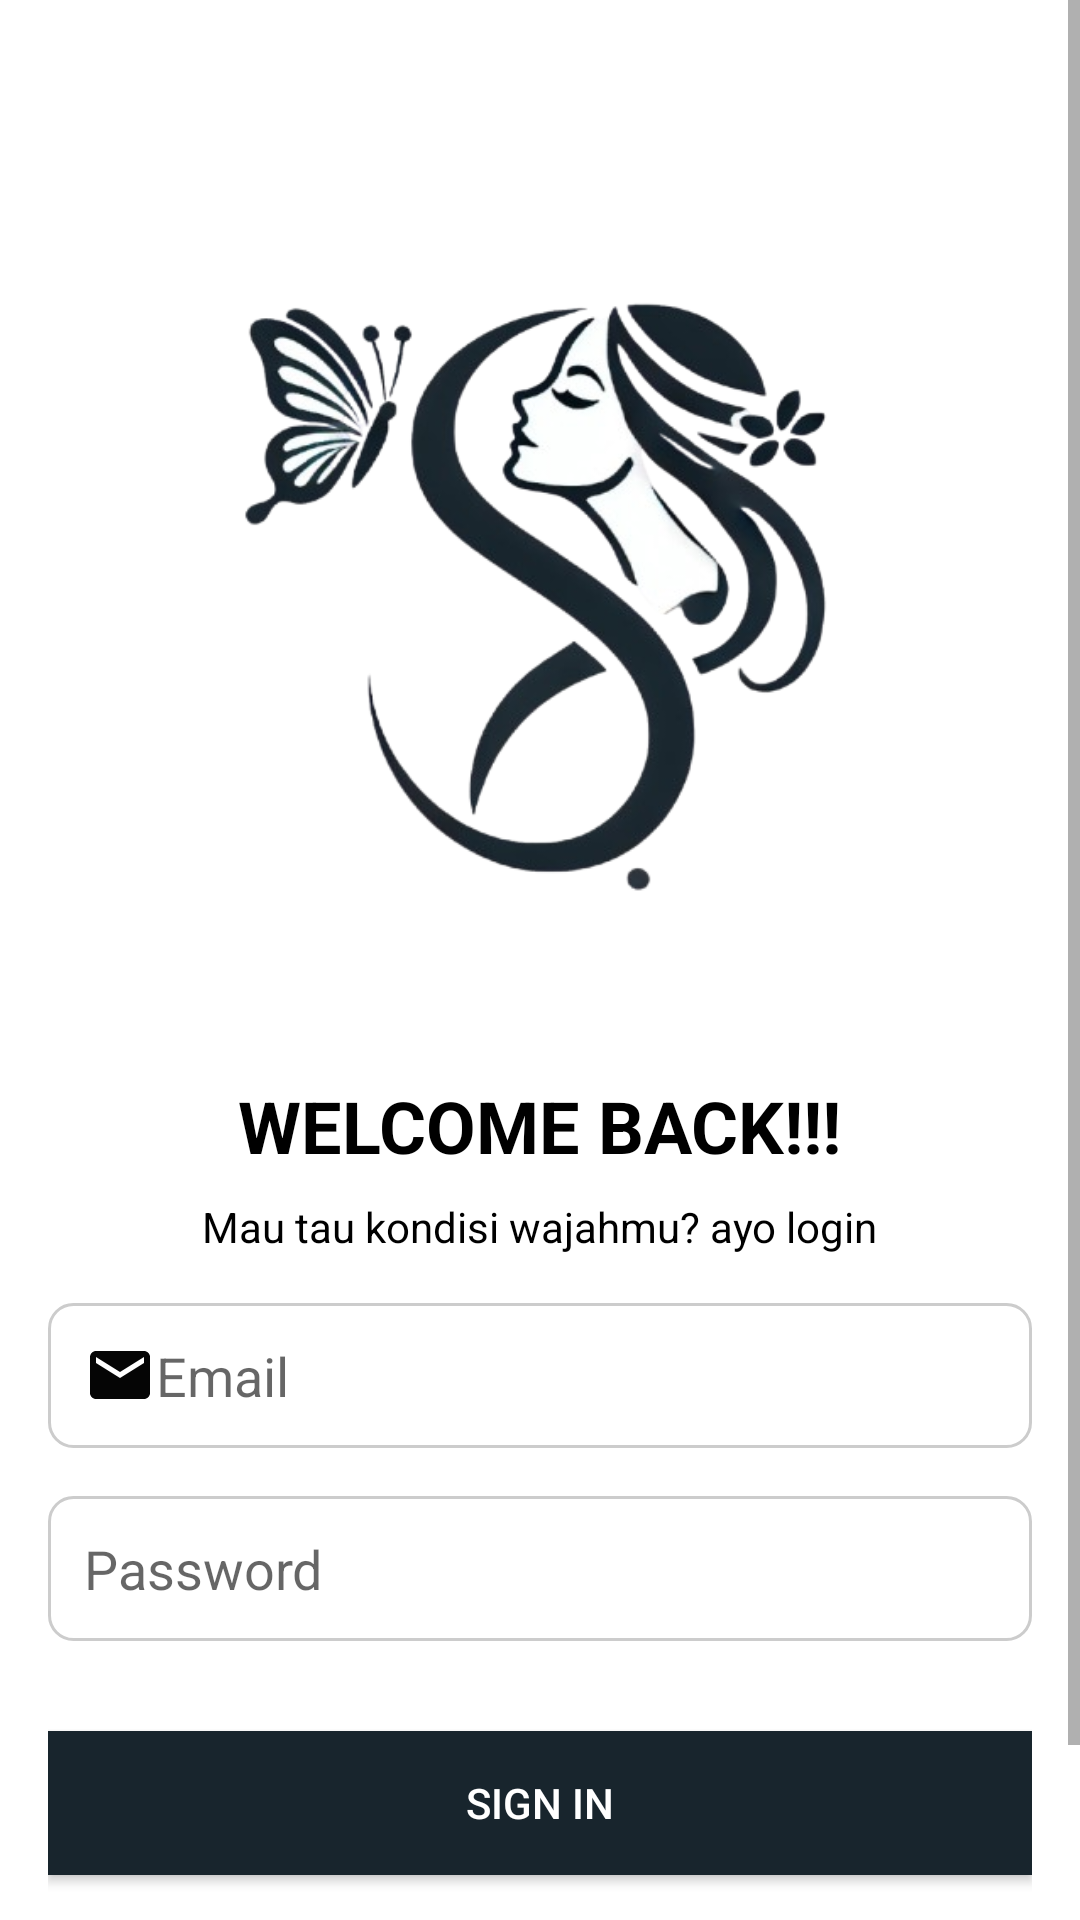

The Android layout XML behind this screen, and the referenced resources:
<!-- AndroidManifest.xml: application theme Theme.MyApp -->
<!-- res/layout/activity_login.xml -->
<ScrollView xmlns:android="http://schemas.android.com/apk/res/android"
    android:layout_width="match_parent"
    android:layout_height="match_parent"
    xmlns:app="http://schemas.android.com/apk/res-auto"
    android:fillViewport="true">

    <LinearLayout
        android:layout_width="match_parent"
        android:layout_height="wrap_content"
        android:orientation="vertical"
        android:padding="16dp"
        android:background="#FFF">

        
        <ImageView
            android:layout_width="282dp"
            android:layout_height="282dp"
            android:layout_gravity="center"
            android:contentDescription="@string/des_signin"
            android:src="@drawable/logo"
            android:layout_marginTop="45dp" />

        
        <TextView
            android:id="@+id/tvTitle"
            android:layout_width="wrap_content"
            android:layout_height="wrap_content"
            android:layout_gravity="center"
            android:paddingTop="16dp"
            android:text="@string/back"
            android:textColor="@color/black"
            android:textSize="24sp"
            android:textStyle="bold" />

        
        <TextView
            android:id="@+id/tvDescription"
            android:layout_width="wrap_content"
            android:layout_height="wrap_content"
            android:text="@string/des_signin"
            android:textColor="@color/black"
            android:layout_gravity="center"
            android:paddingTop="8dp" />

        
        <EditText
            android:id="@+id/email"
            android:layout_width="match_parent"
            android:layout_height="wrap_content"
            android:layout_marginTop="16dp"
            android:background="@drawable/edit_text_background"
            android:drawableStart="@drawable/ic_email"
            android:hint="@string/email"
            android:inputType="textEmailAddress"
            android:padding="12dp" />

        
        <EditText
            android:id="@+id/password"
            android:layout_width="match_parent"
            android:layout_height="wrap_content"
            android:layout_marginTop="16dp"
            android:background="@drawable/edit_text_background"
            android:drawableStart="@drawable/ic_lock"
            android:hint="@string/password"
            android:inputType="textPassword"
            android:src="@drawable/visibility_off"
            android:padding="12dp" />

        
        <Button
            android:id="@+id/btnLogin"
            android:layout_width="match_parent"
            android:layout_height="wrap_content"
            android:layout_marginTop="30dp"
            android:background="@color/hijau"
            android:padding="12dp"
            android:text="@string/signin"
            android:textColor="@color/white" />

        
        <TextView
            android:layout_width="wrap_content"
            android:layout_height="wrap_content"
            android:text="@string/account"
            android:layout_gravity="center"
            android:paddingTop="16dp" />

        
        <FrameLayout
            android:id="@+id/fragment_container"
            android:layout_width="match_parent"
            android:layout_height="match_parent"
            android:layout_marginTop="16dp"
            android:visibility="gone" />

        
        <TextView
            android:id="@+id/register_link"
            android:layout_width="wrap_content"
            android:layout_height="28dp"
            android:layout_gravity="center"
            android:paddingTop="4dp"
            android:text="@string/signup"
            android:textColor="@color/black" />

        
        <androidx.core.widget.ContentLoadingProgressBar
            android:id="@+id/loadingProgressBar"
            android:layout_width="match_parent"
            android:layout_height="wrap_content"
            android:layout_marginTop="16dp"
            android:visibility="gone"
            android:indeterminate="true" />

    </LinearLayout>
</ScrollView>
<!-- resources referenced by this layout -->
<resources>
  <color name="black">#FF000000</color>
  <color name="hijau">#18252d</color>
  <color name="white">#FFFFFFFF</color>
  <!-- drawable edit_text_background (drawable) -->
  <shape xmlns:android="http://schemas.android.com/apk/res/android">
      <solid android:color="#FFFFFF" />
      <corners android:radius="8dp" />
      <stroke
          android:width="1dp"
          android:color="#CCCCCC" />
      <padding
          android:left="8dp"
          android:top="8dp"
          android:right="8dp"
          android:bottom="8dp" />
  </shape>
  <!-- drawable ic_email (drawable) -->
  <vector xmlns:android="http://schemas.android.com/apk/res/android" android:height="24dp" android:tint="#050505" android:viewportHeight="24" android:viewportWidth="24" android:width="24dp">
  
      <path android:fillColor="@android:color/white" android:pathData="M20,4L4,4c-1.1,0 -1.99,0.9 -1.99,2L2,18c0,1.1 0.9,2 2,2h16c1.1,0 2,-0.9 2,-2L22,6c0,-1.1 -0.9,-2 -2,-2zM20,8l-8,5 -8,-5L4,6l8,5 8,-5v2z"/>
  
  </vector>
  <!-- drawable logo: png bitmap (drawable, 117298 bytes) -->
  <string name="account">Already have an account?</string>
  <string name="back">WELCOME BACK!!!</string>
  <string name="des_signin">Mau tau kondisi wajahmu? ayo login</string>
  <string name="email">Email</string>
  <string name="password">Password</string>
  <string name="signin">SIGN IN</string>
  <string name="signup">SIGN UP</string>
  <style name="Theme.MyApp" parent="Theme.MaterialComponents.Light.NoActionBar">
          
          <item name="colorPrimary">@color/hijau</item>
          <item name="colorPrimaryVariant">@color/hijau</item>
          <item name="colorOnPrimary">@color/white</item>
          <item name="colorAccent">@color/muda</item>
          <item name="android:statusBarColor">@color/black</item>
          <item name="android:windowLightStatusBar">true</item>
      </style>
  <color name="muda">#85A98F</color>
</resources>
